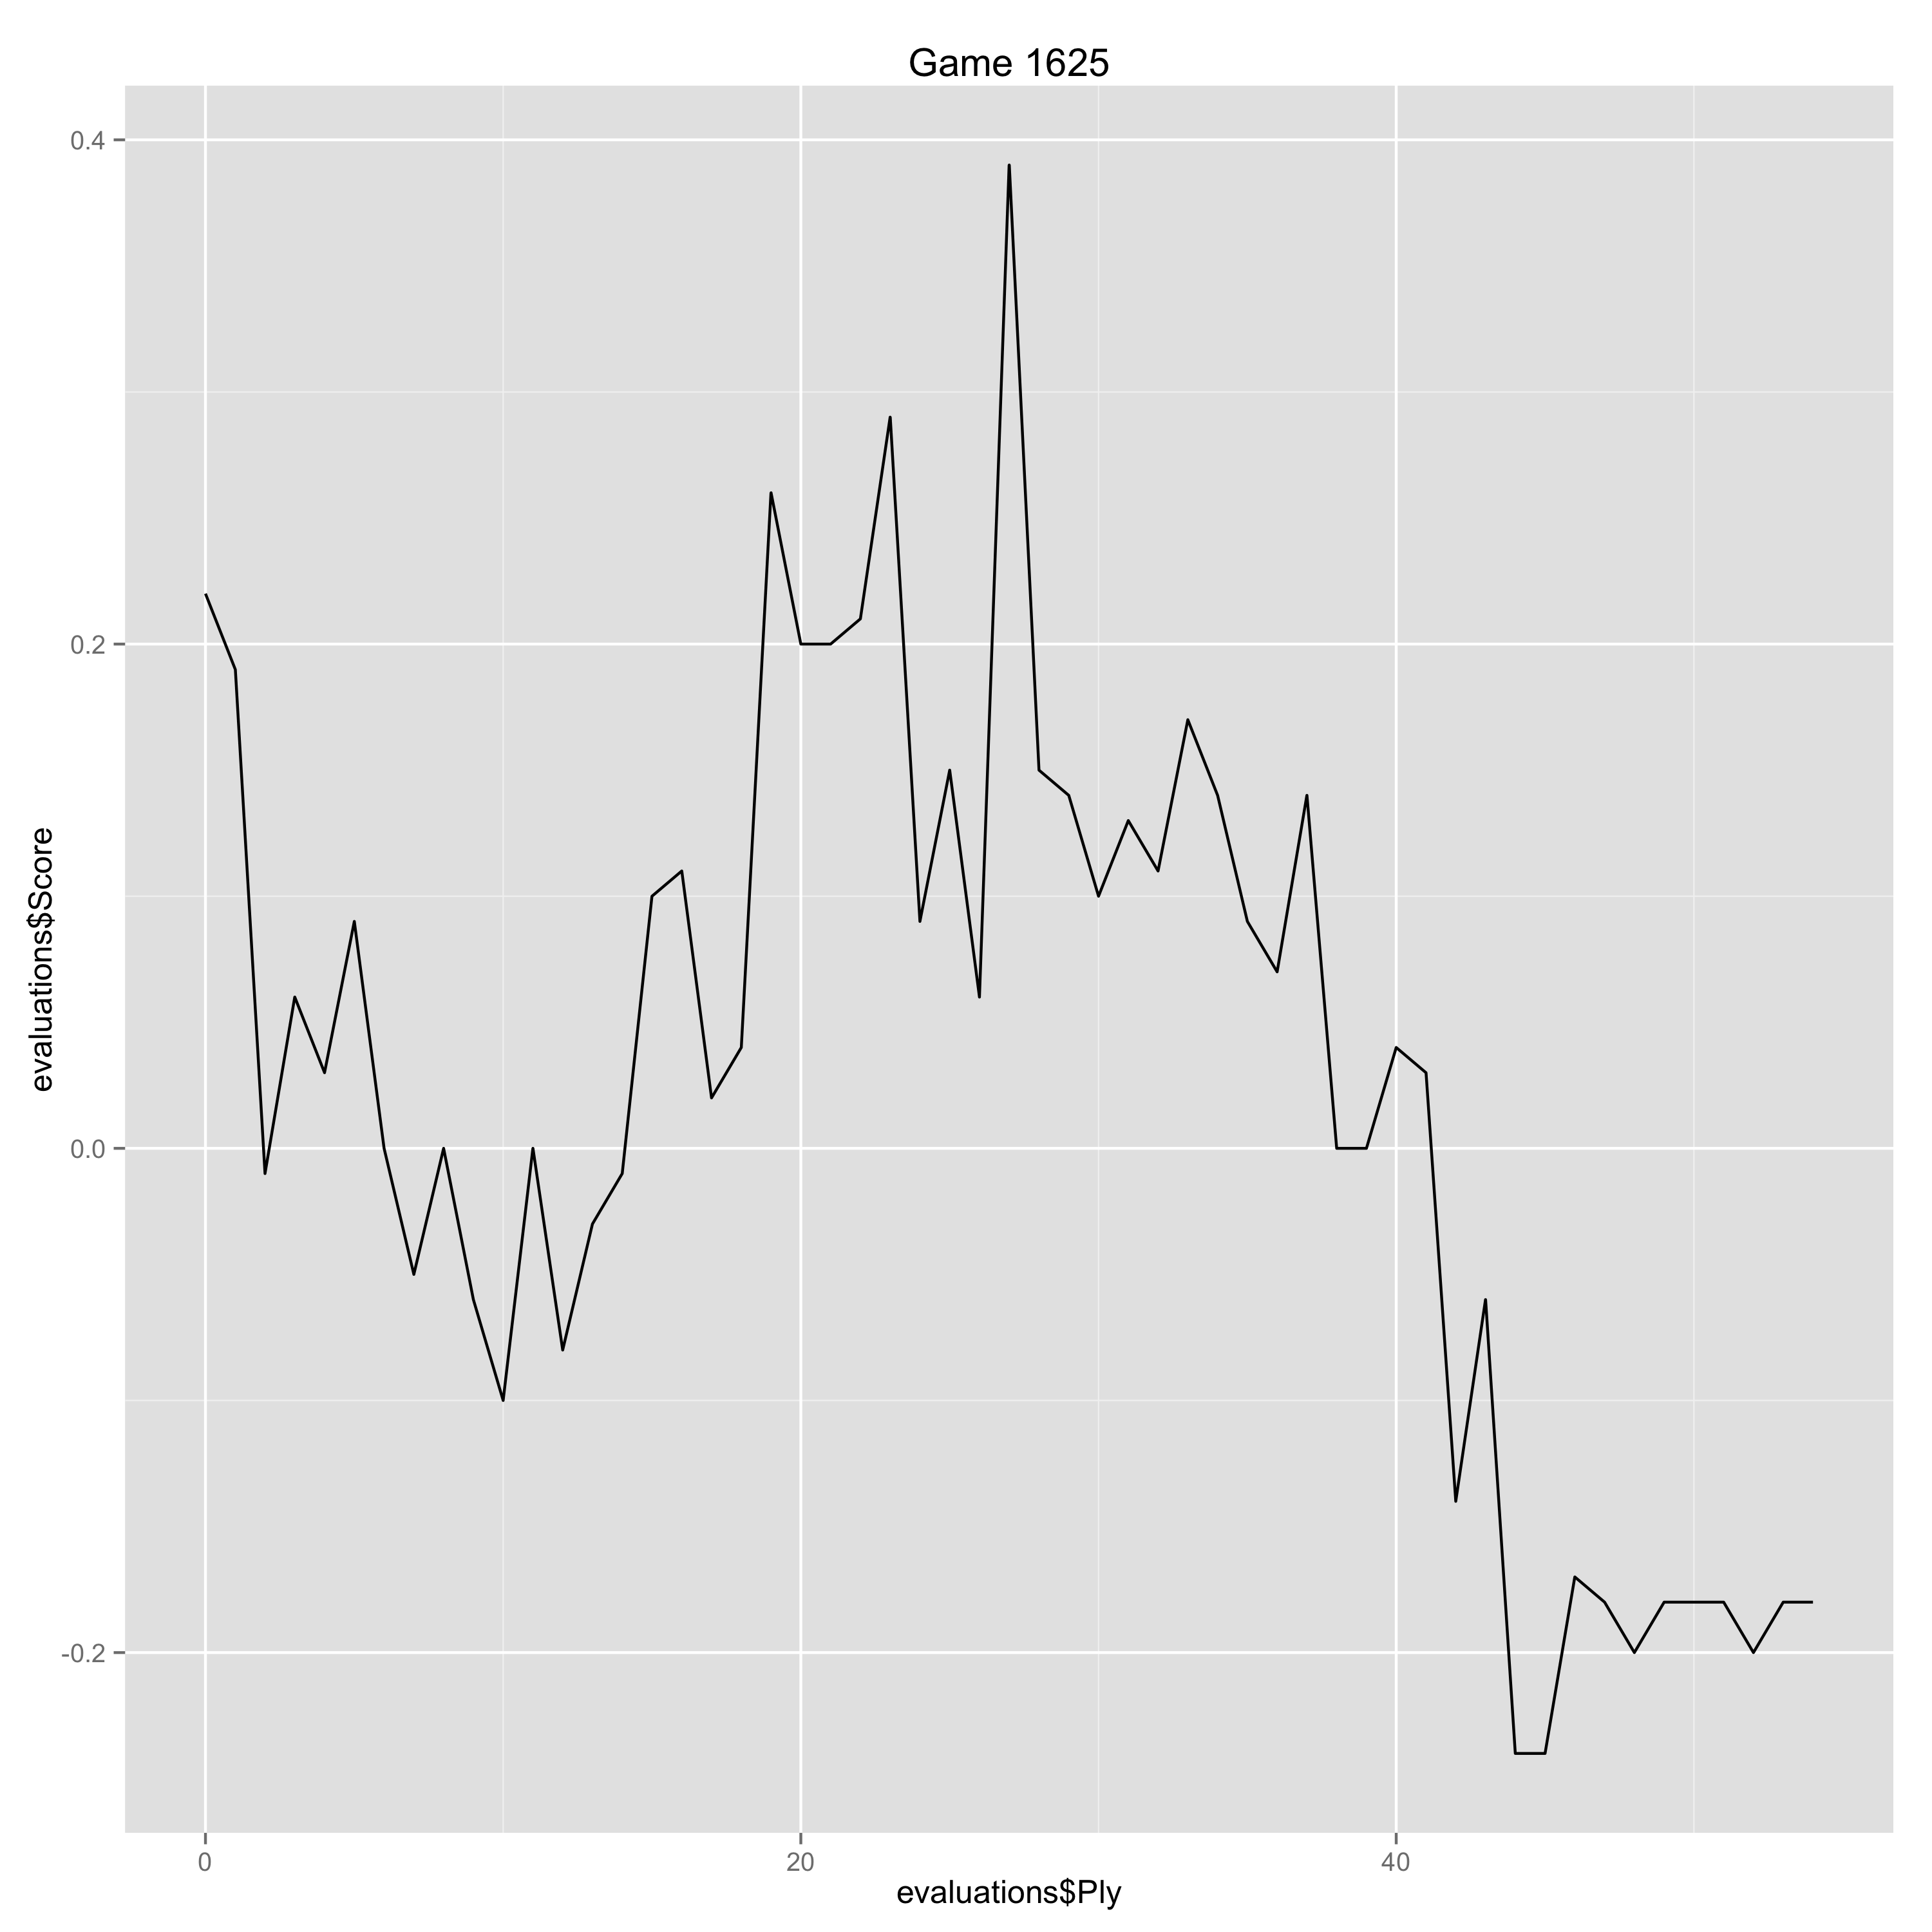

The file beside this chart, header and first rows:
Ply, Move, White, Black, Score, Eval, Comment
0, [1], Nf3, , 0.22, 0.22, 
1, [1], , d5, 0.19, 0.03, 
2, [2], g3, , -0.01, -0.2, 
3, [2], , Bg4, 0.06, -0.07, 
4, [3], Bg2, , 0.03, -0.03, 
5, [3], , Nd7, 0.09, -0.06, 
6, [4], d3, , 0.0, -0.09, 
7, [4], , Ngf6, -0.05, 0.05, 
8, [5], h3, , 0.0, 0.05, 
9, [5], , Bxf3, -0.06, 0.06, 
10, [6], Bxf3, , -0.1, -0.04, 
11, [6], , c6, 0.0, -0.1, 
12, [7], e4, , -0.08, -0.08, 
13, [7], , dxe4, -0.03, -0.05, 
14, [8], dxe4, , -0.01, 0.02, 
15, [8], , e5, 0.1, -0.11, 
16, [9], Qe2, , 0.11, 0.01, 
17, [9], , Bc5, 0.02, 0.09, 
18, [10], Nd2, , 0.04, 0.02, 
19, [10], , a5, 0.26, -0.22, 
20, [11], a4, , 0.2, -0.06, 
21, [11], , O-O, 0.2, 0.0, 
22, [12], O-O, , 0.21, 0.01, 
23, [12], , Qc7, 0.29, -0.08, 
24, [13], Kg2, , 0.09, -0.2, 
25, [13], , Rfe8, 0.15, -0.06, 
26, [14], h4, , 0.06, -0.09, 
27, [14], , Bf8, 0.39, -0.33, 
28, [15], Nb3, , 0.15, -0.24, 
29, [15], , Nc5, 0.14, 0.01, 
30, [16], Nxc5, , 0.1, -0.04, 
31, [16], , Bxc5, 0.13, -0.03, 
32, [17], Bg5, , 0.11, -0.02, 
33, [17], , Re6, 0.17, -0.06, 
34, [18], Rad1, , 0.14, -0.03, 
35, [18], , h6, 0.09, 0.05, 
36, [19], Bc1, , 0.07, -0.02, 
37, [19], , Rd8, 0.14, -0.07, 
38, [20], c3, , 0.0, -0.14, 
39, [20], , Rxd1, 0.0, 0.0, 
40, [21], Rxd1, , 0.04, 0.04, 
41, [21], , Qb6, 0.03, 0.01, 
42, [22], h5, , -0.14, -0.17, 
43, [22], , Rd6, -0.06, -0.08, 
44, [23], Rxd6, , -0.24, -0.18, 
45, [23], , Bxd6, -0.24, 0.0, 
46, [24], Qc2, , -0.17, 0.07, 
47, [24], , Bc5, -0.18, 0.01, 
48, [25], Bd1, , -0.2, -0.02, 
49, [25], , Qd8, -0.18, -0.02, 
50, [26], Bf3, , -0.18, 0.0, 
51, [26], , Qb6, -0.18, 0.0, 
52, [27], Bd1, , -0.2, -0.02, 
53, [27], , Qd8, -0.18, -0.02, 
54, [28], Bf3, , -0.18, 0.0, 
